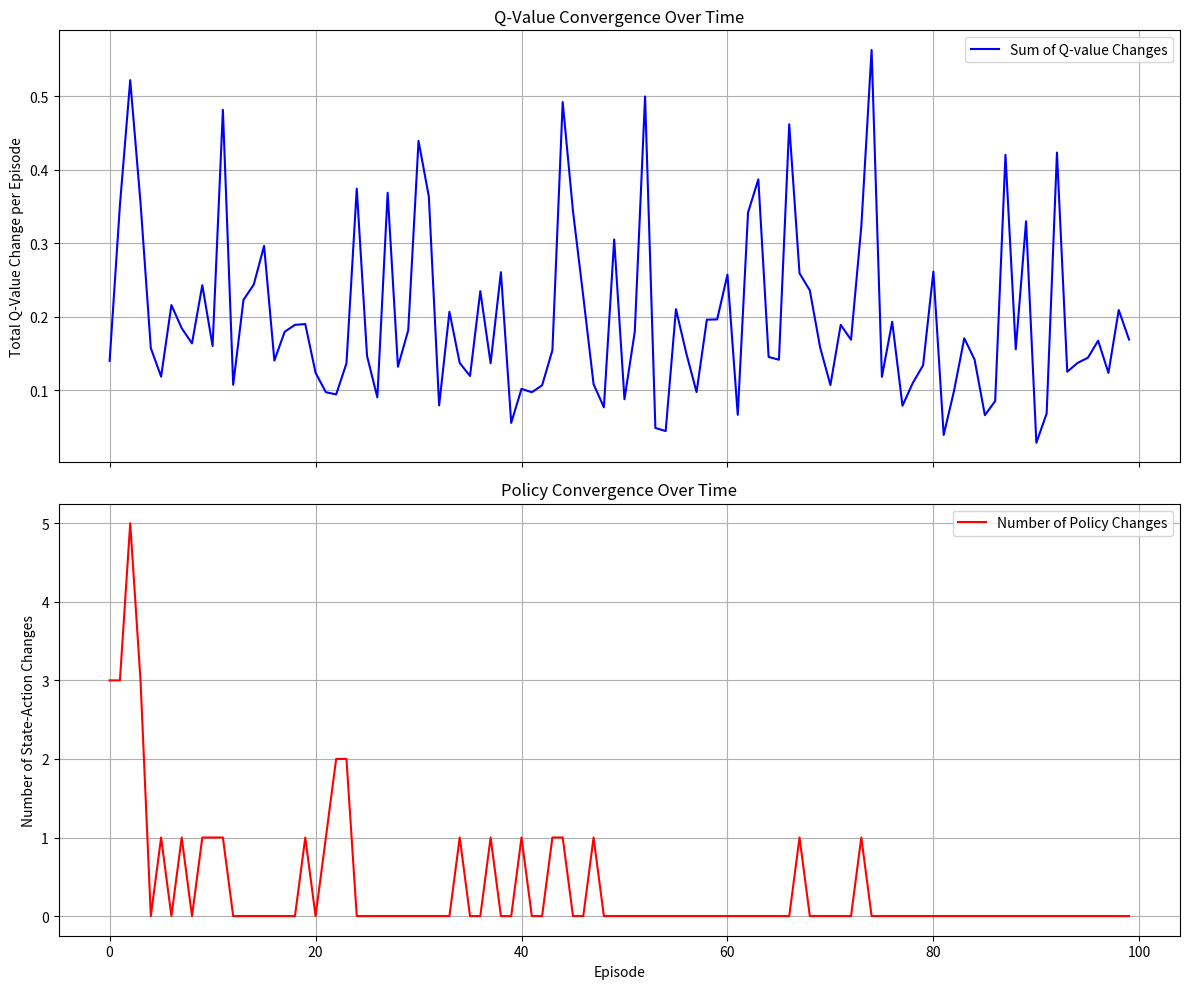
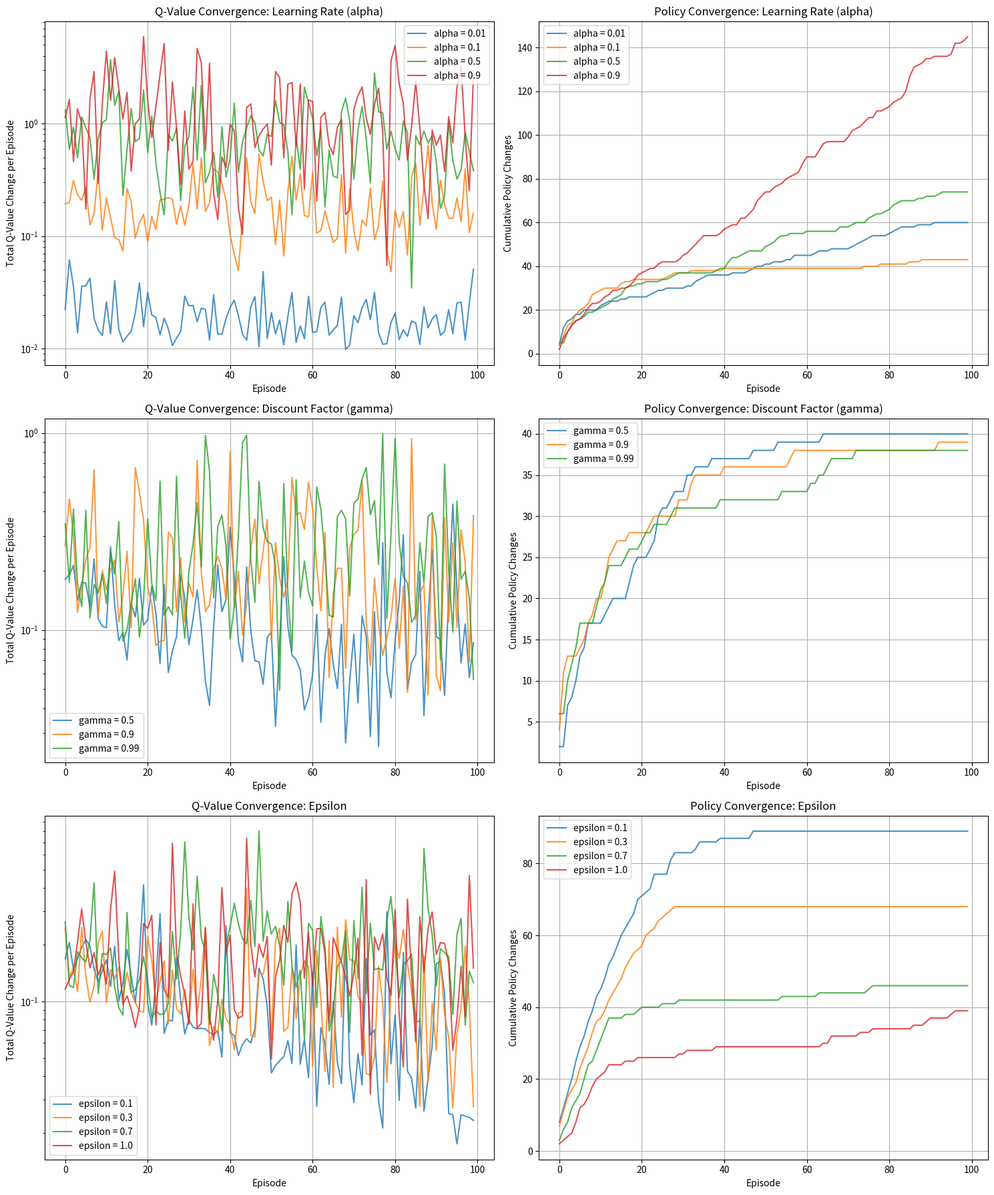
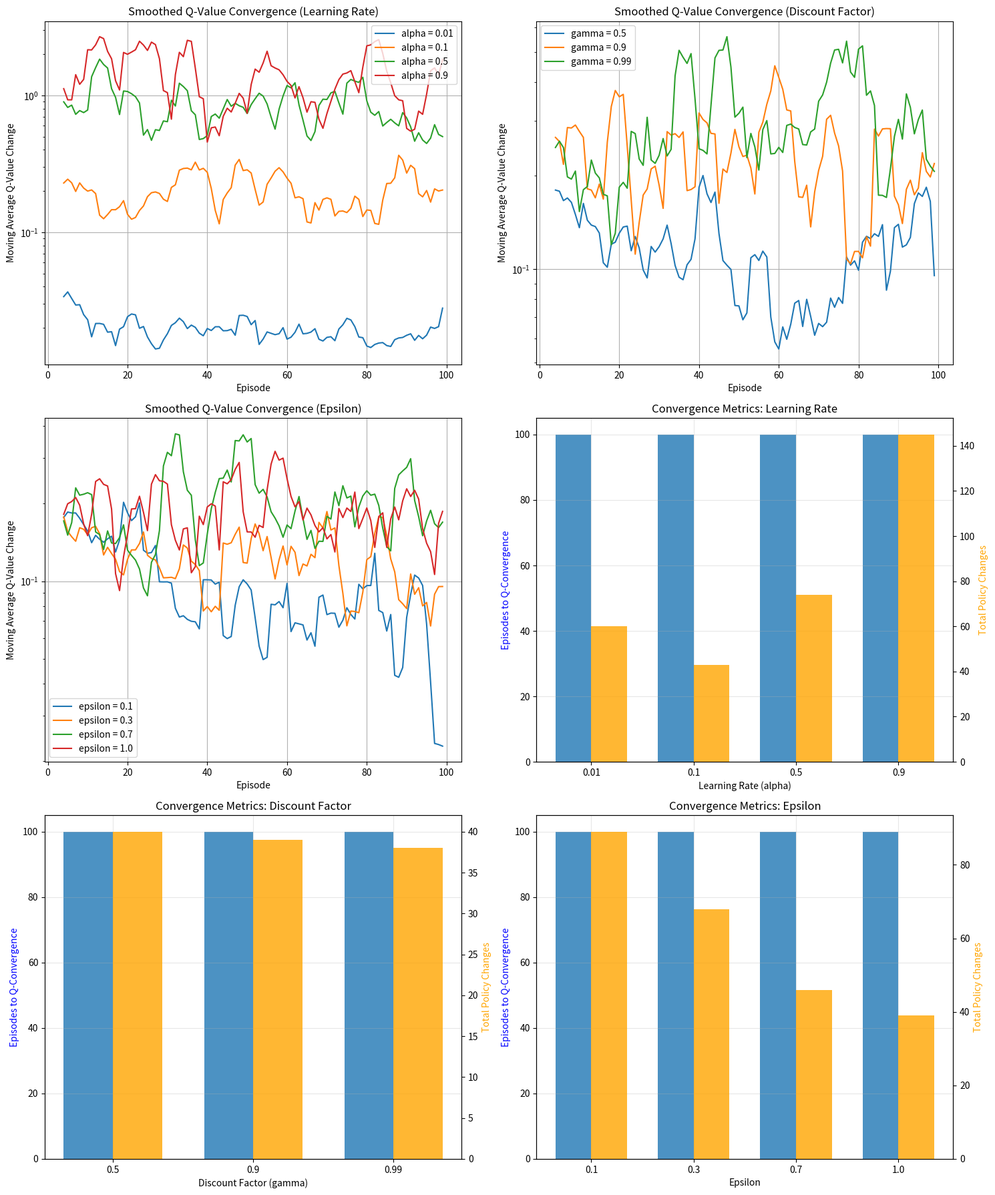

Source code (Python) for these figures, in order:
"""
Q-Learning implementation for GridWorld environment with analysis and visualization.

This module implements a classic reinforcement learning problem where an agent
learns to navigate a 4x3 grid. It has been enhanced to track key metrics
during training and generate plots to analyze convergence and the impact of
hyperparameters.

Key Components:
- GridWorld: The environment that defines states, actions, and rewards
- QLearningAgent: The learning agent that updates its Q-table based on experience
- Stochastic transitions: Actions have uncertainty (80% intended, 10% left, 10% right)
- Analysis functions: Plotting for convergence and hyperparameter tuning

Author: Jeevan Hebbal Manjunath (Enhanced by Gemini)
Date: October 2024
"""

import copy
import random

import matplotlib.pyplot as plt
import numpy as np


class GridWorld:
    """GridWorld environment for the Q-learning problem.

    Manages states, actions, rewards, and transitions in a 4x3 grid world.
    The grid coordinates are (column, row), starting from (1, 1).

    Grid Layout:
    +---+---+---+---+
    |   |   |   | +1| (4,3) - Goal state (+1 reward)
    +---+---+---+---+
    |   |XXX|   | -1| (4,2) - Terminal penalty state
    +---+---+---+---+
    | S |   |   |   | (1,1) - Start state
    +---+---+---+---+

    Where: S=Start, XXX=Wall, +1=Goal, -1=Penalty
    """

    def __init__(self, penalty=-1.0):
        """Initialize the GridWorld environment."""
        self.grid_size = (4, 3)
        self.wall_state = (2, 2)
        self.start_state = (1, 1)
        self.terminal_states = {(4, 3): 1.0, (4, 2): penalty}
        self.move_reward = -0.04
        self.actions = {"N": (0, 1), "S": (0, -1), "E": (1, 0), "W": (-1, 0)}
        self.action_names = list(self.actions.keys())

    def get_states(self):
        """Generate all valid states in the grid world."""
        states = []
        for x in range(1, self.grid_size[0] + 1):
            for y in range(1, self.grid_size[1] + 1):
                if (x, y) != self.wall_state:
                    states.append((x, y))
        return states

    def step(self, state, action_name):
        """Execute one step in the environment with stochastic transitions."""
        if state in self.terminal_states:
            return state, 0

        outcomes = self._get_stochastic_outcomes(action_name)
        rng = np.random.default_rng()
        chosen_action_name = rng.choice(
            [outcomes["intent"], outcomes["left"], outcomes["right"]],
            p=[0.8, 0.1, 0.1],
        )

        action = self.actions[chosen_action_name]
        next_state = (state[0] + action[0], state[1] + action[1])

        if (
            next_state == self.wall_state
            or not (1 <= next_state[0] <= self.grid_size[0])
            or not (1 <= next_state[1] <= self.grid_size[1])
        ):
            next_state = state

        reward = self.terminal_states.get(next_state, self.move_reward)
        return next_state, reward

    def _get_stochastic_outcomes(self, action_name):
        """Determine possible action outcomes for stochastic transitions."""
        if action_name == "N":
            return {"intent": "N", "left": "W", "right": "E"}
        if action_name == "S":
            return {"intent": "S", "left": "E", "right": "W"}
        if action_name == "E":
            return {"intent": "E", "left": "N", "right": "S"}
        if action_name == "W":
            return {"intent": "W", "left": "S", "right": "N"}
        raise ValueError(f"Invalid action name: {action_name}")


class QLearningAgent:
    """Q-Learning Agent that learns optimal policies through experience."""

    def __init__(self, states, actions, alpha=0.1, gamma=0.9, epsilon=1.0):
        """Initialize the Q-Learning agent with hyperparameters."""
        self.states = states
        self.actions = actions
        self.alpha = alpha
        self.gamma = gamma
        self.epsilon = epsilon
        self.epsilon_min = 0.01
        self.epsilon_decay = 0.99999
        self.q_table = {
            state: {action: 0.0 for action in self.actions} for state in self.states
        }

    def get_policy(self):
        """Extract the current optimal policy from the Q-table."""
        policy = {}
        for state in self.states:
            if state not in self.q_table:
                continue
            policy[state] = max(self.q_table[state], key=self.q_table[state].get)
        return policy

    def choose_action(self, state):
        """Select action using epsilon-greedy policy."""
        if random.uniform(0, 1) < self.epsilon:
            return random.choice(self.actions)
        q_values = self.q_table[state]
        return max(q_values, key=q_values.get)

    def learn(self, state, action, reward, next_state):
        """Update Q-value using the Q-learning algorithm."""
        max_next_q = max(self.q_table[next_state].values())
        current_q = self.q_table[state][action]
        td_target = reward + self.gamma * max_next_q
        td_error = td_target - current_q
        new_q = current_q + self.alpha * td_error
        self.q_table[state][action] = new_q

    def decay_epsilon(self):
        """Gradually reduce exploration rate over time."""
        if self.epsilon > self.epsilon_min:
            self.epsilon *= self.epsilon_decay


def print_policy(agent, env):
    """Visualize the learned policy as a grid with directional arrows."""
    policy_grid = [
        [" " for _ in range(env.grid_size[0])] for _ in range(env.grid_size[1])
    ]
    action_arrows = {"N": "↑", "S": "↓", "E": "→", "W": "←"}

    # Set agent to exploitation mode for accurate policy display
    original_epsilon = agent.epsilon
    agent.epsilon = 0.0

    for state in agent.states:
        x, y = state
        grid_row = env.grid_size[1] - y
        grid_col = x - 1
        if state in env.terminal_states:
            policy_grid[grid_row][grid_col] = f"{env.terminal_states[state]:>+g}"
        elif state == env.wall_state:
            policy_grid[grid_row][grid_col] = "WALL"
        else:
            best_action = agent.choose_action(state)
            policy_grid[grid_row][grid_col] = action_arrows[best_action]

    # Restore original epsilon
    agent.epsilon = original_epsilon

    print("\nLearned Optimal Policy:")
    for row in policy_grid:
        print("+---" * len(row) + "+")
        print("| " + " | ".join(f"{cell:^1}" for cell in row) + " |")
    print("+---" * len(policy_grid[0]) + "+")


def plot_convergence(q_changes, policy_changes):
    """Plots the convergence of Q-values and policy over episodes."""
    fig, (ax1, ax2) = plt.subplots(2, 1, figsize=(12, 10), sharex=True)

    # Plot Q-value changes
    ax1.plot(q_changes, label="Sum of Q-value Changes", color="b")
    ax1.set_ylabel("Total Q-Value Change per Episode")
    ax1.set_title("Q-Value Convergence Over Time")
    ax1.grid(True)
    ax1.legend()

    # Plot policy changes
    ax2.plot(policy_changes, label="Number of Policy Changes", color="r")
    ax2.set_xlabel("Episode")
    ax2.set_ylabel("Number of State-Action Changes")
    ax2.set_title("Policy Convergence Over Time")
    ax2.grid(True)
    ax2.legend()

    fig.tight_layout()
    plt.show()


def run_training(env, agent, episodes):
    """Runs the main Q-learning training loop and returns tracked metrics."""
    q_value_changes = []
    policy_changes = []

    for episode in range(episodes):
        # Store state before the episode for comparison
        q_table_old = copy.deepcopy(agent.q_table)
        policy_old = agent.get_policy()

        state = env.start_state
        done = False
        while not done:
            action = agent.choose_action(state)
            next_state, reward = env.step(state, action)
            agent.learn(state, action, reward, next_state)
            state = next_state
            if state in env.terminal_states:
                done = True

        agent.decay_epsilon()

        # Track metrics
        q_change = sum(
            abs(agent.q_table[s][a] - q_table_old[s][a])
            for s in agent.states
            for a in agent.actions
        )
        q_value_changes.append(q_change)

        policy_new = agent.get_policy()
        p_change = sum(
            1 for s in agent.states if policy_old.get(s) != policy_new.get(s)
        )
        policy_changes.append(p_change)

        if (episode + 1) % 10 == 0:
            print(
                f"Episode {episode + 1:,}/{episodes:,} | Epsilon: {agent.epsilon:.4f}",
            )

    return q_value_changes, policy_changes


def calculate_convergence_metrics(results, q_threshold=0.001, stability_window=10):
    """Calculate convergence metrics for a given set of training results."""
    q_changes = results["q_changes"]
    policy_changes = results["policy_changes"]

    # Find Q-value convergence episode
    q_conv_episode = None
    for i, change in enumerate(q_changes):
        if change < q_threshold:
            q_conv_episode = i
            break

    # Find policy stabilization episode (adjusted for shorter episodes)
    policy_conv_episode = None
    for i in range(stability_window, len(policy_changes)):
        window_changes = sum(policy_changes[i - stability_window : i])
        if window_changes == 0:
            policy_conv_episode = i - stability_window
            break

    final_window = 10  # Adjusted for 100 episodes
    final_q_change = (
        q_changes[-final_window] if len(q_changes) >= final_window else q_changes[-1]
    )

    return {
        "q_convergence": q_conv_episode,
        "policy_convergence": policy_conv_episode,
        "final_q_change": final_q_change,
        "total_policy_changes": sum(policy_changes),
    }


def plot_smoothed_convergence(ax, results_dict, param_name, title_suffix):
    """Plot smoothed Q-value convergence for multiple parameter values."""
    window = 5  # Smaller window for 100 episodes
    for param_value, results in results_dict.items():
        q_changes = results["q_changes"]
        if len(q_changes) >= window:
            q_smooth = np.convolve(q_changes, np.ones(window) / window, mode="valid")
            ax.plot(
                range(window - 1, len(q_changes)),
                q_smooth,
                label=f"{param_name} = {param_value}",
            )
        else:
            ax.plot(q_changes, label=f"{param_name} = {param_value}")

    ax.set_title(f"Smoothed Q-Value Convergence ({title_suffix})")
    ax.set_xlabel("Episode")
    ax.set_ylabel("Moving Average Q-Value Change")
    ax.legend()
    ax.grid(True)
    ax.set_yscale("log")


def plot_convergence_bars(ax, convergence_data, param_key, param_name, title_suffix):
    """Plot bar charts comparing convergence metrics."""
    param_values = [d[param_key] for d in convergence_data]
    q_conv_episodes = [
        d["q_convergence"] if d["q_convergence"] else 100 for d in convergence_data
    ]
    total_changes = [d["total_policy_changes"] for d in convergence_data]

    x = np.arange(len(param_values))
    width = 0.35

    ax.bar(x, q_conv_episodes, width, label="Q-Value Convergence Episode", alpha=0.8)
    ax_twin = ax.twinx()
    ax_twin.bar(
        x + width,
        total_changes,
        width,
        label="Total Policy Changes",
        alpha=0.8,
        color="orange",
    )

    ax.set_xlabel(f"{param_name}")
    ax.set_ylabel("Episodes to Q-Convergence", color="blue")
    ax_twin.set_ylabel("Total Policy Changes", color="orange")
    ax.set_title(f"Convergence Metrics: {title_suffix}")
    ax.set_xticks(x + width / 2)
    ax.set_xticklabels([f"{v}" for v in param_values])
    ax.grid(True, alpha=0.3)


def analyze_hyperparameters():
    """Trains agents with different hyperparameters and plots comprehensive convergence results."""
    episodes = 100
    env = GridWorld(penalty=-1.0)

    # --- Learning Rate (alpha) Analysis ---
    fig, ((ax1, ax2), (ax3, ax4), (ax5, ax6)) = plt.subplots(3, 2, figsize=(15, 18))

    print("Analyzing Learning Rate (alpha) effects...")
    alpha_results = {}
    for alpha in [0.01, 0.1, 0.5, 0.9]:
        print(f"  Training with alpha = {alpha}...")
        agent = QLearningAgent(env.get_states(), env.action_names, alpha=alpha)
        q_changes, policy_changes = run_training(env, agent, episodes)
        alpha_results[alpha] = {
            "q_changes": q_changes,
            "policy_changes": policy_changes,
            "final_policy": agent.get_policy(),
        }

        # Plot Q-value convergence
        ax1.plot(q_changes, label=f"alpha = {alpha}", alpha=0.8)
        # Plot cumulative policy changes
        ax2.plot(np.cumsum(policy_changes), label=f"alpha = {alpha}", alpha=0.8)

    ax1.set_title("Q-Value Convergence: Learning Rate (alpha)")
    ax1.set_xlabel("Episode")
    ax1.set_ylabel("Total Q-Value Change per Episode")
    ax1.legend()
    ax1.grid(True)
    ax1.set_yscale("log")

    ax2.set_title("Policy Convergence: Learning Rate (alpha)")
    ax2.set_xlabel("Episode")
    ax2.set_ylabel("Cumulative Policy Changes")
    ax2.legend()
    ax2.grid(True)

    # --- Discount Factor (gamma) Analysis ---
    print("\nAnalyzing Discount Factor (gamma) effects...")
    gamma_results = {}
    for gamma in [0.5, 0.9, 0.99]:
        print(f"  Training with gamma = {gamma}...")
        agent = QLearningAgent(env.get_states(), env.action_names, gamma=gamma)
        q_changes, policy_changes = run_training(env, agent, episodes)
        gamma_results[gamma] = {
            "q_changes": q_changes,
            "policy_changes": policy_changes,
            "final_policy": agent.get_policy(),
        }

        # Plot Q-value convergence
        ax3.plot(q_changes, label=f"gamma = {gamma}", alpha=0.8)
        # Plot cumulative policy changes
        ax4.plot(np.cumsum(policy_changes), label=f"gamma = {gamma}", alpha=0.8)

    ax3.set_title("Q-Value Convergence: Discount Factor (gamma)")
    ax3.set_xlabel("Episode")
    ax3.set_ylabel("Total Q-Value Change per Episode")
    ax3.legend()
    ax3.grid(True)
    ax3.set_yscale("log")

    ax4.set_title("Policy Convergence: Discount Factor (gamma)")
    ax4.set_xlabel("Episode")
    ax4.set_ylabel("Cumulative Policy Changes")
    ax4.legend()
    ax4.grid(True)

    # --- Epsilon Analysis ---
    print("\nAnalyzing Epsilon effects...")
    epsilon_results = {}
    for epsilon in [0.1, 0.3, 0.7, 1.0]:
        print(f"  Training with epsilon = {epsilon}...")
        agent = QLearningAgent(env.get_states(), env.action_names, epsilon=epsilon)
        q_changes, policy_changes = run_training(env, agent, episodes)
        epsilon_results[epsilon] = {
            "q_changes": q_changes,
            "policy_changes": policy_changes,
            "final_policy": agent.get_policy(),
        }

        # Plot Q-value convergence
        ax5.plot(q_changes, label=f"epsilon = {epsilon}", alpha=0.8)
        # Plot cumulative policy changes
        ax6.plot(np.cumsum(policy_changes), label=f"epsilon = {epsilon}", alpha=0.8)

    ax5.set_title("Q-Value Convergence: Epsilon")
    ax5.set_xlabel("Episode")
    ax5.set_ylabel("Total Q-Value Change per Episode")
    ax5.legend()
    ax5.grid(True)
    ax5.set_yscale("log")

    ax6.set_title("Policy Convergence: Epsilon")
    ax6.set_xlabel("Episode")
    ax6.set_ylabel("Cumulative Policy Changes")
    ax6.legend()
    ax6.grid(True)

    plt.tight_layout()
    plt.show()

    # --- Convergence Speed Analysis ---
    analyze_convergence_speed(alpha_results, gamma_results, epsilon_results)


def analyze_convergence_speed(alpha_results, gamma_results, epsilon_results):
    """Analyze and visualize convergence speed metrics for different hyperparameters."""
    print("\n" + "=" * 60)
    print("CONVERGENCE SPEED ANALYSIS")
    print("=" * 60)

    _, ((ax1, ax2), (ax3, ax4), (ax5, ax6)) = plt.subplots(3, 2, figsize=(15, 18))

    # Calculate convergence metrics for alpha values
    alpha_convergence_data = []
    for alpha, results in alpha_results.items():
        metrics = calculate_convergence_metrics(results)
        metrics["alpha"] = alpha
        alpha_convergence_data.append(metrics)

    # Calculate convergence metrics for gamma values
    gamma_convergence_data = []
    for gamma, results in gamma_results.items():
        metrics = calculate_convergence_metrics(results)
        metrics["gamma"] = gamma
        gamma_convergence_data.append(metrics)

    # Calculate convergence metrics for epsilon values
    epsilon_convergence_data = []
    for epsilon, results in epsilon_results.items():
        metrics = calculate_convergence_metrics(results)
        metrics["epsilon"] = epsilon
        epsilon_convergence_data.append(metrics)

    # Plot smoothed convergence curves
    plot_smoothed_convergence(ax1, alpha_results, "alpha", "Learning Rate")
    plot_smoothed_convergence(ax2, gamma_results, "gamma", "Discount Factor")
    plot_smoothed_convergence(ax3, epsilon_results, "epsilon", "Epsilon")

    # Plot convergence comparison bar charts
    plot_convergence_bars(
        ax4, alpha_convergence_data, "alpha", "Learning Rate (alpha)", "Learning Rate"
    )
    plot_convergence_bars(
        ax5,
        gamma_convergence_data,
        "gamma",
        "Discount Factor (gamma)",
        "Discount Factor",
    )
    plot_convergence_bars(
        ax6, epsilon_convergence_data, "epsilon", "Epsilon", "Epsilon"
    )

    plt.tight_layout()
    plt.show()

    # Print convergence summary
    print_convergence_summary(
        alpha_convergence_data, gamma_convergence_data, epsilon_convergence_data
    )


def print_convergence_summary(alpha_data, gamma_data, epsilon_data):
    """Print a detailed summary of convergence analysis results."""
    # Constants
    max_episodes = 100
    fast_convergence_threshold = 25  # Adjusted for 100 episodes

    print("\nCONVERGENCE ANALYSIS SUMMARY:")
    print("-" * 50)

    print("\nLearning Rate (alpha) Analysis:")
    print(
        f"{'alpha':<6} {'Q-Conv Episode':<15} {'Policy Changes':<15} {'Convergence Quality':<20}"
    )
    print("-" * 70)
    for data in alpha_data:
        q_conv = data["q_convergence"] if data["q_convergence"] else f">{max_episodes}"
        if data["q_convergence"] and data["q_convergence"] < fast_convergence_threshold:
            quality = "Fast"
        elif data["q_convergence"]:
            quality = "Slow"
        else:
            quality = "No Convergence"
        print(
            f"{data['alpha']:<6} {q_conv!s:<15} {data['total_policy_changes']:<15} {quality:<20}"
        )

    print("\nDiscount Factor (gamma) Analysis:")
    print(
        f"{'gamma':<6} {'Q-Conv Episode':<15} {'Policy Changes':<15} {'Convergence Quality':<20}"
    )
    print("-" * 70)
    for data in gamma_data:
        q_conv = data["q_convergence"] if data["q_convergence"] else f">{max_episodes}"
        if data["q_convergence"] and data["q_convergence"] < fast_convergence_threshold:
            quality = "Fast"
        elif data["q_convergence"]:
            quality = "Slow"
        else:
            quality = "No Convergence"
        print(
            f"{data['gamma']:<6} {q_conv!s:<15} {data['total_policy_changes']:<15} {quality:<20}"
        )

    print("\nEpsilon Analysis:")
    print(
        f"{'epsilon':<8} {'Q-Conv Episode':<15} {'Policy Changes':<15} {'Convergence Quality':<20}"
    )
    print("-" * 70)
    for data in epsilon_data:
        q_conv = data["q_convergence"] if data["q_convergence"] else f">{max_episodes}"
        if data["q_convergence"] and data["q_convergence"] < fast_convergence_threshold:
            quality = "Fast"
        elif data["q_convergence"]:
            quality = "Slow"
        else:
            quality = "No Convergence"
        print(
            f"{data['epsilon']:<8} {q_conv!s:<15} {data['total_policy_changes']:<15} {quality:<20}"
        )

    # Find best parameters
    best_alpha = min(
        alpha_data,
        key=lambda x: x["q_convergence"] if x["q_convergence"] else float("inf"),
    )
    best_gamma = min(
        gamma_data,
        key=lambda x: x["q_convergence"] if x["q_convergence"] else float("inf"),
    )
    best_epsilon = min(
        epsilon_data,
        key=lambda x: x["q_convergence"] if x["q_convergence"] else float("inf"),
    )

    print("\nRECOMMENDED HYPERPARAMETERS:")
    print(
        f"Best Learning Rate (alpha): {best_alpha['alpha']} (converged at episode {best_alpha['q_convergence']})"
    )
    print(
        f"Best Discount Factor (gamma): {best_gamma['gamma']} (converged at episode {best_gamma['q_convergence']})"
    )
    print(
        f"Best Epsilon: {best_epsilon['epsilon']} (converged at episode {best_epsilon['q_convergence']})"
    )
    print(
        "\nNote: 'Best' is defined as fastest Q-value convergence to threshold of 0.001"
    )


if __name__ == "__main__":
    EPISODES = 100

    # --- Part 1 & 2: Base Case and Convergence Analysis ---
    print("=" * 60)
    print("RUNNING BASE CASE (Penalty=-1) & CONVERGENCE ANALYSIS")
    print("=" * 60)
    env_base = GridWorld(penalty=-1.0)
    agent_base = QLearningAgent(env_base.get_states(), env_base.action_names)

    q_changes, p_changes = run_training(env_base, agent_base, EPISODES)
    print("\nTRAINING COMPLETED FOR BASE CASE")
    print_policy(agent_base, env_base)
    plot_convergence(q_changes, p_changes)

    # --- Part 3: High Penalty Analysis ---
    print("\n" + "=" * 60)
    print("RUNNING HIGH PENALTY CASE (Penalty=-200)")
    print("=" * 60)
    env_high_penalty = GridWorld(penalty=-200.0)
    agent_high_penalty = QLearningAgent(
        env_high_penalty.get_states(),
        env_high_penalty.action_names,
    )

    run_training(env_high_penalty, agent_high_penalty, EPISODES)
    print("\nTRAINING COMPLETED FOR HIGH PENALTY CASE")
    print_policy(agent_high_penalty, env_high_penalty)

    # --- Hyperparameter analysis ---
    print("\n" + "=" * 60)
    print("RUNNING HYPERPARAMETER ANALYSIS")
    print("=" * 60)
    analyze_hyperparameters()
